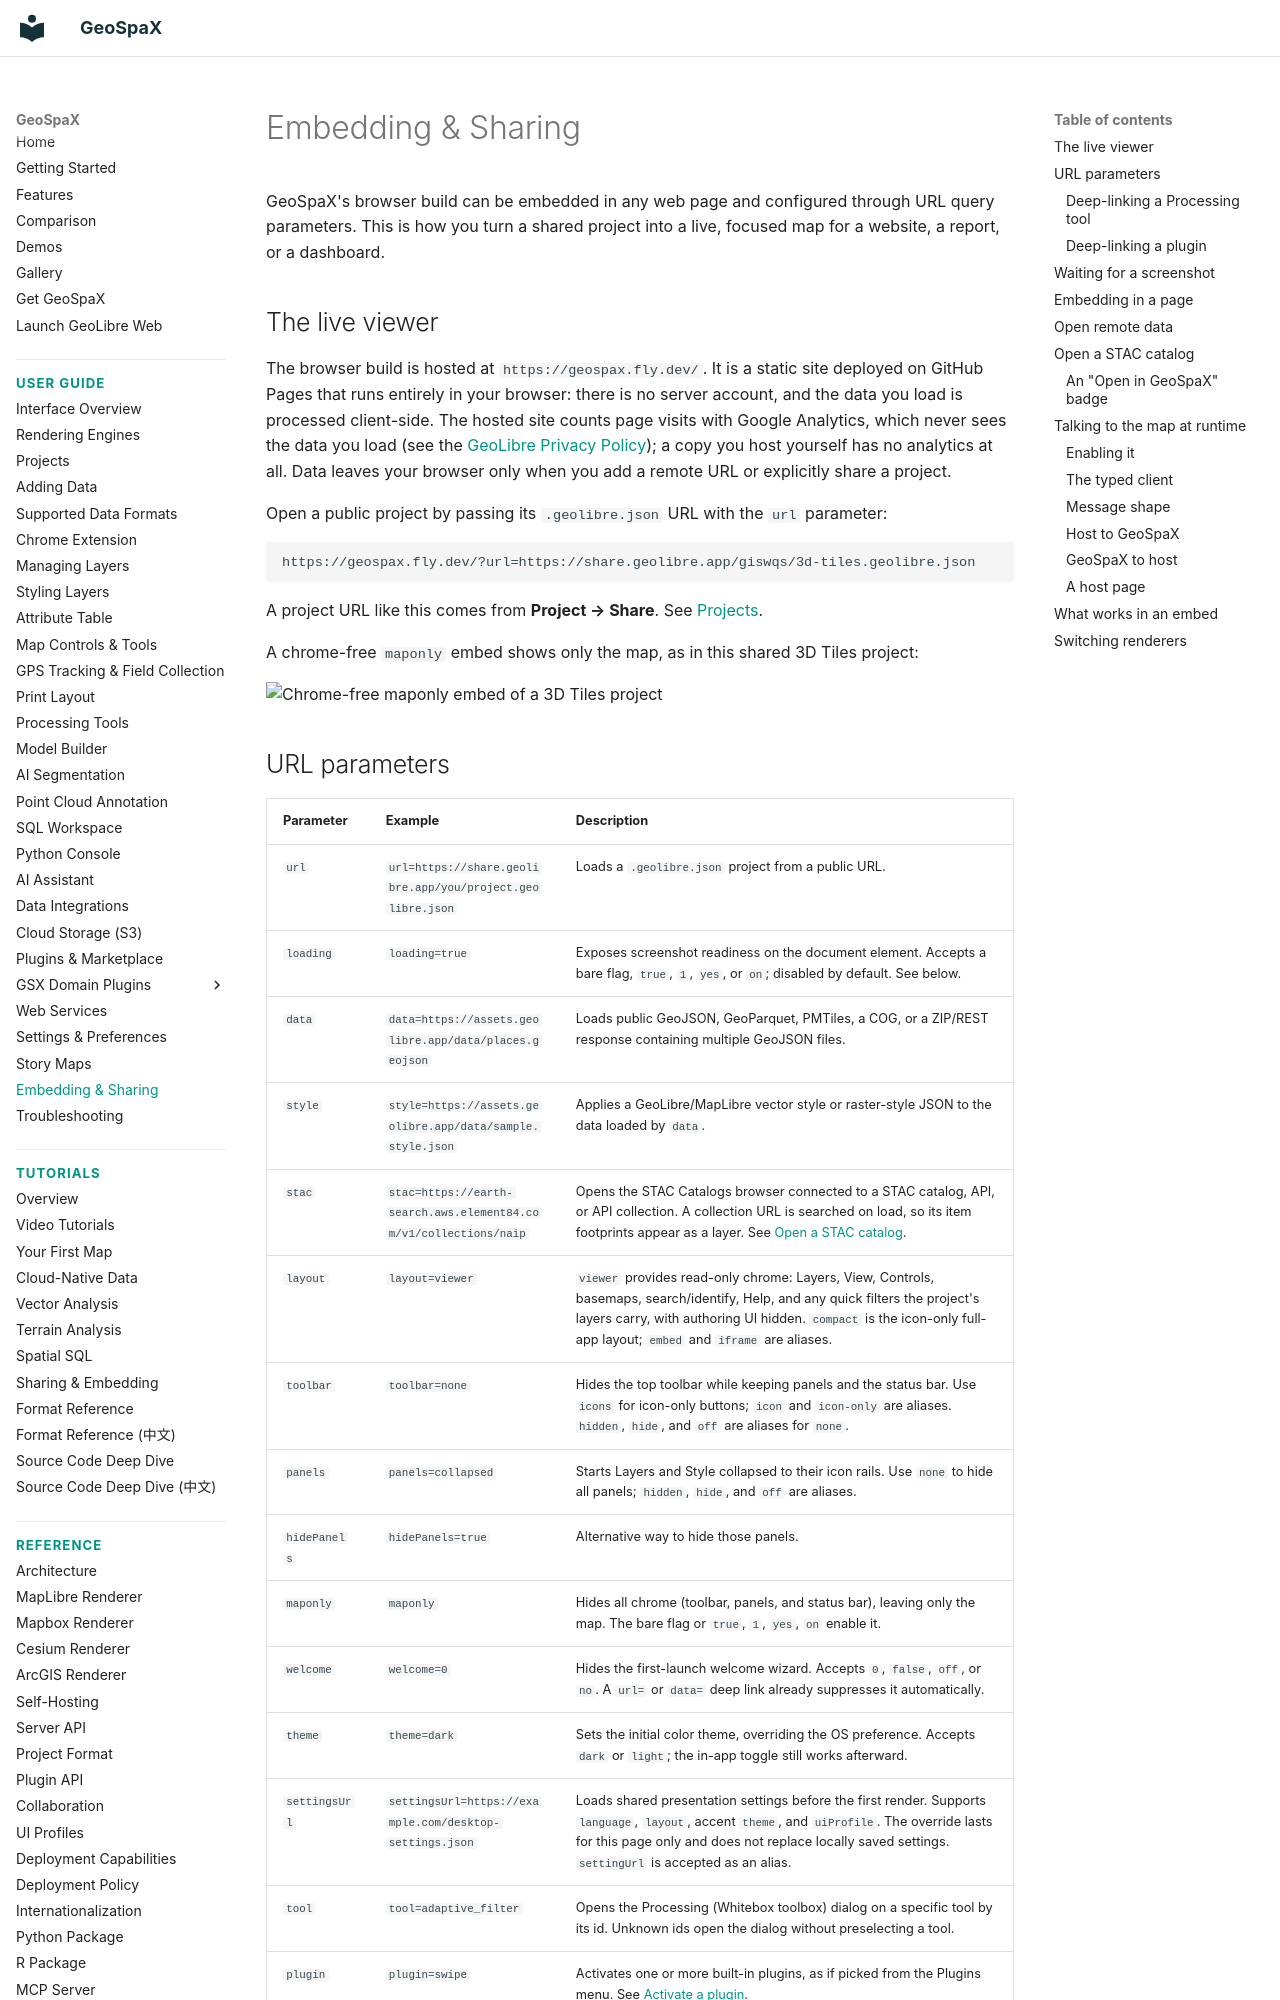

repository: jm0535/GeoSpaX · page: user-guide/embedding/index.html · generator: mkdocs

# Embedding & Sharing

GeoSpaX's browser build can be embedded in any web page and configured through URL query parameters. This is how you turn a shared project into a live, focused map for a website, a report, or a dashboard.

## The live viewer

The browser build is hosted at `https://geospax.fly.dev/`. It is a static site deployed on GitHub Pages that runs entirely in your browser: there is no server account, and the data you load is processed client-side. The hosted site counts page visits with Google Analytics, which never sees the data you load (see the [GeoLibre Privacy Policy](https://geolibre.app/privacy/#website-analytics)); a copy you host yourself has no analytics at all. Data leaves your browser only when you add a remote URL or explicitly share a project.

Open a public project by passing its `.geolibre.json` URL with the `url` parameter:

```text
https://geospax.fly.dev/?url=https://share.geolibre.app/giswqs/3d-tiles.geolibre.json
```

A project URL like this comes from **Project → Share**. See [Projects](projects.md#share).

A chrome-free `maponly` embed shows only the map, as in this shared 3D Tiles project:

![Chrome-free maponly embed of a 3D Tiles project](https://assets.geolibre.app/images/geolibre-embed-maponly.webp)
